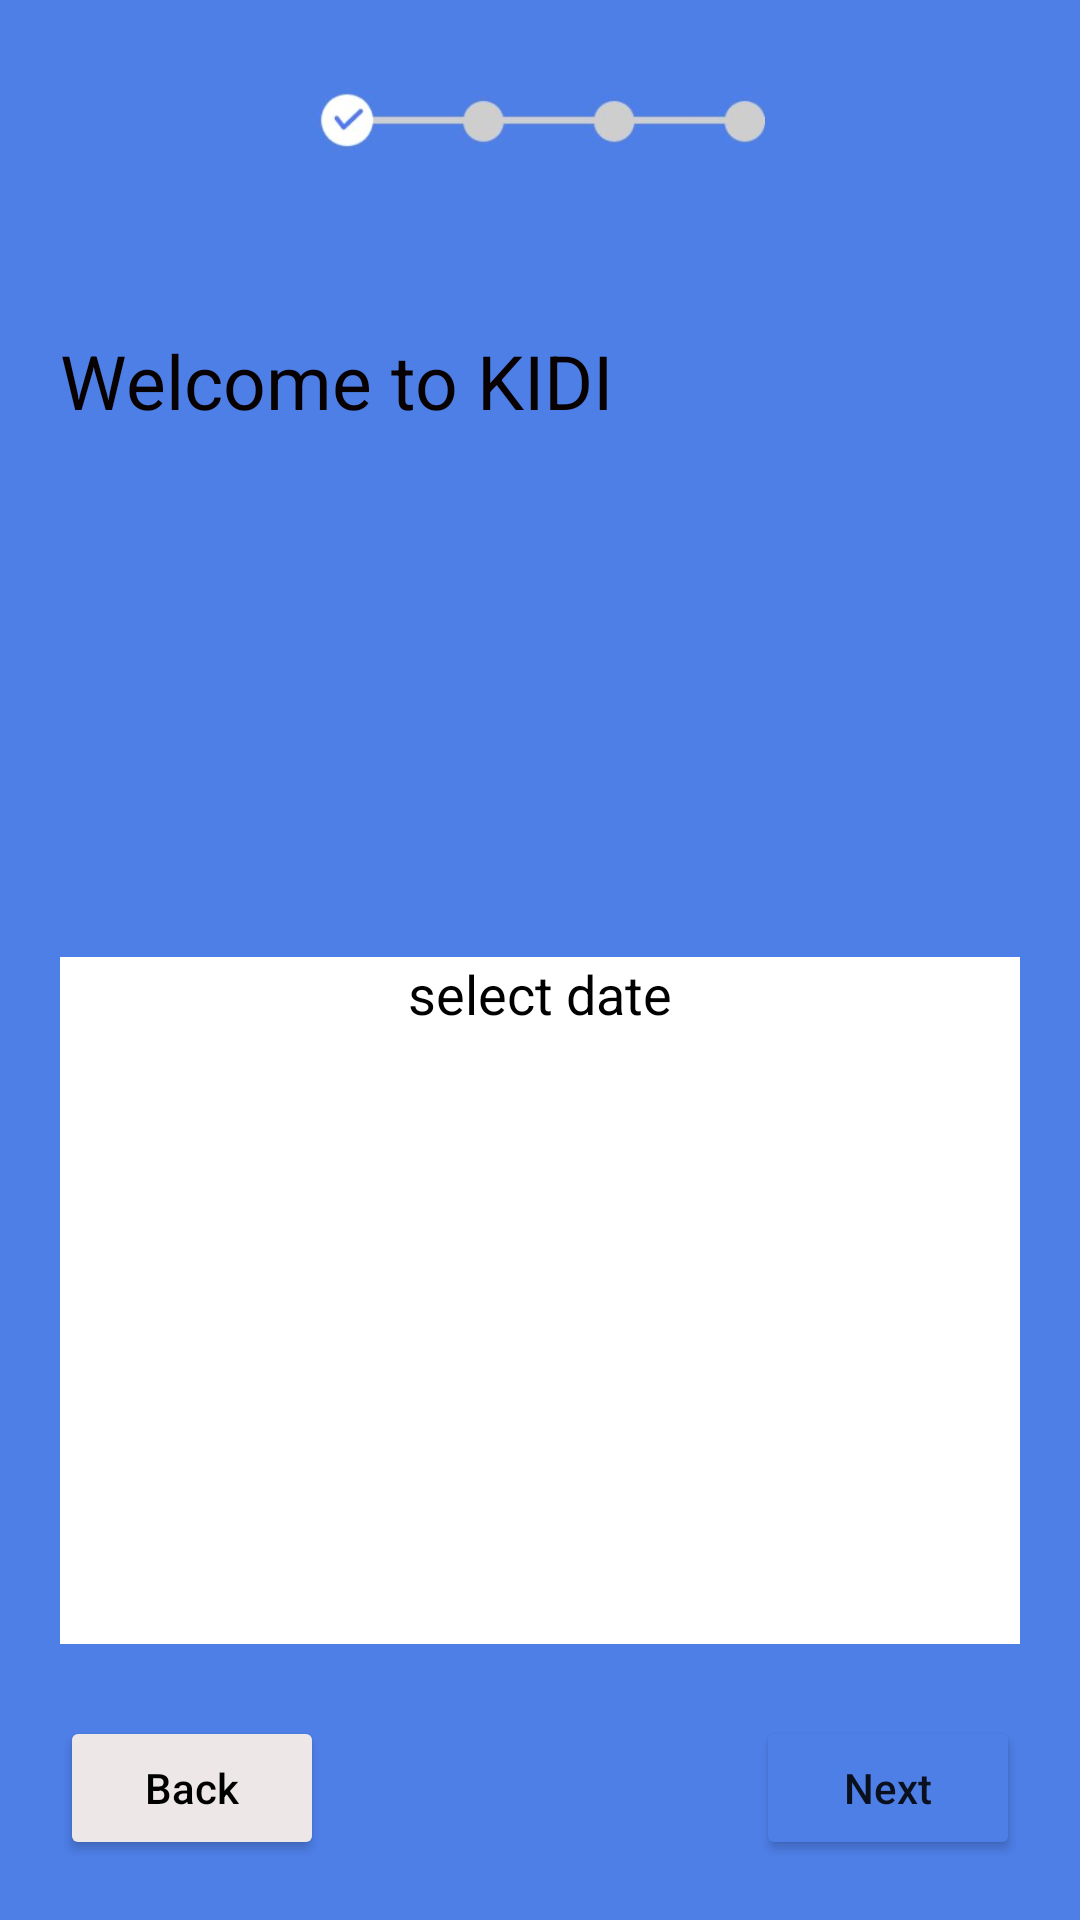

Write the Android layout XML for this screen, with the resource values it uses.
<!-- AndroidManifest.xml: application theme AppTheme.NoActionBar -->
<!-- res/layout/first_parent_reg.xml -->
<?xml version="1.0" encoding="utf-8"?>
<androidx.constraintlayout.widget.ConstraintLayout
    xmlns:android="http://schemas.android.com/apk/res/android"
    xmlns:app="http://schemas.android.com/apk/res-auto"
    xmlns:tools="http://schemas.android.com/tools"
    android:layout_width="match_parent"
    android:layout_height="match_parent"
    android:orientation="vertical"
    android:background="@color/MainBackground"
    tools:context=".FirstParentReg">


    <ImageView
        android:id="@+id/imageView"
        android:layout_width="150dp"
        android:layout_height="wrap_content"
        android:src="@drawable/progress_bar_1"
        app:layout_constraintBottom_toTopOf="@id/linear1"
        app:layout_constraintEnd_toEndOf="parent"
        app:layout_constraintStart_toStartOf="parent"
        app:layout_constraintTop_toTopOf="parent" />

    <LinearLayout
        android:id="@+id/linear1"
        android:layout_width="match_parent"
        android:layout_height="match_parent"
        android:layout_marginTop="80dp"
        android:paddingLeft="20dp"
        android:paddingRight="20dp"
        android:background="@drawable/myrect10"
        android:orientation="vertical"
        app:layout_constraintEnd_toEndOf="parent"
        app:layout_constraintStart_toStartOf="parent"
        app:layout_constraintTop_toTopOf="parent"
        app:layout_constraintBottom_toBottomOf="parent">


        <LinearLayout
            android:layout_width="match_parent"
            android:layout_height="0dp"
            android:layout_weight="1"
            android:layout_marginBottom="10dp"
            android:orientation="vertical">

            <TextView
                android:id="@+id/textView3"
                android:layout_width="match_parent"
                android:layout_height="wrap_content"
                android:layout_marginTop="30dp"
                android:text="Welcome to KIDI"
                android:textColor="#070101"
                android:layout_marginBottom="10dp"
                android:textSize="25dp" />


            <androidx.viewpager2.widget.ViewPager2
                android:id="@+id/image_container"
                android:layout_width="match_parent"
                android:layout_height="0dp"
                android:layout_weight="1" />

            <LinearLayout
                android:id="@+id/dots_container"
                android:layout_width="match_parent"
                android:layout_height="wrap_content"
                android:layout_marginTop="20dp"
                android:gravity="center_horizontal|center_vertical"
                android:orientation="horizontal" />

        </LinearLayout>




        <LinearLayout
            android:layout_width="match_parent"
            android:layout_height="0dp"
            android:layout_weight="1"
            android:background="@color/white"
            android:orientation="vertical">

            <TextView
                android:id="@+id/textView"
                android:layout_width="match_parent"
                android:layout_height="wrap_content"
                android:clickable="false"
                android:gravity="center"
                android:text="@string/select_date"
                android:textColor="@color/black"
                android:textSize="18sp" />

            <androidx.recyclerview.widget.RecyclerView
                android:id="@+id/rv_1"
                android:layout_width="match_parent"
                android:layout_height="match_parent"
                android:padding="10dp" />


        </LinearLayout>
        <LinearLayout
            android:layout_width="match_parent"
            android:layout_height="0dp"
            android:layout_weight="0.4"
            android:orientation="vertical">
        </LinearLayout>
    </LinearLayout>

    <Button
        android:id="@+id/backButtonReg"
        android:layout_width="wrap_content"
        android:layout_height="wrap_content"
        android:layout_marginStart="20dp"
        android:layout_marginLeft="20dp"
        android:layout_marginBottom="20dp"
        android:text="@string/back_label"
        android:textColor="#000000"
        app:backgroundTint="#EDE7E7"
        android:textAllCaps="false"
        app:layout_constraintBottom_toBottomOf="parent"
        app:layout_constraintStart_toStartOf="parent" />

    <Button
        android:id="@+id/nextButton"
        android:layout_width="wrap_content"
        android:layout_height="wrap_content"
        android:layout_marginEnd="20dp"
        android:layout_marginRight="20dp"
        android:layout_marginBottom="20dp"
        android:text="Next"
        app:backgroundTint="#4E7FE7"
        android:textAllCaps="false"
        app:layout_constraintBottom_toBottomOf="parent"
        app:layout_constraintEnd_toEndOf="parent" />

</androidx.constraintlayout.widget.ConstraintLayout>
<!-- resources referenced by this layout -->
<resources>
  <color name="MainBackground">#4E7FE7</color>
  <color name="black">#FF000000</color>
  <color name="white">#FFFFFFFF</color>
  <!-- drawable progress_bar_1: png bitmap (drawable-xxhdpi, 10869 bytes) -->
  <string name="back_label">Back</string>
  <string name="select_date">select date</string>
  <style name="AppTheme.NoActionBar">
          <item name="windowActionBar">false</item>
          <item name="windowNoTitle">true</item>
      </style>
</resources>
